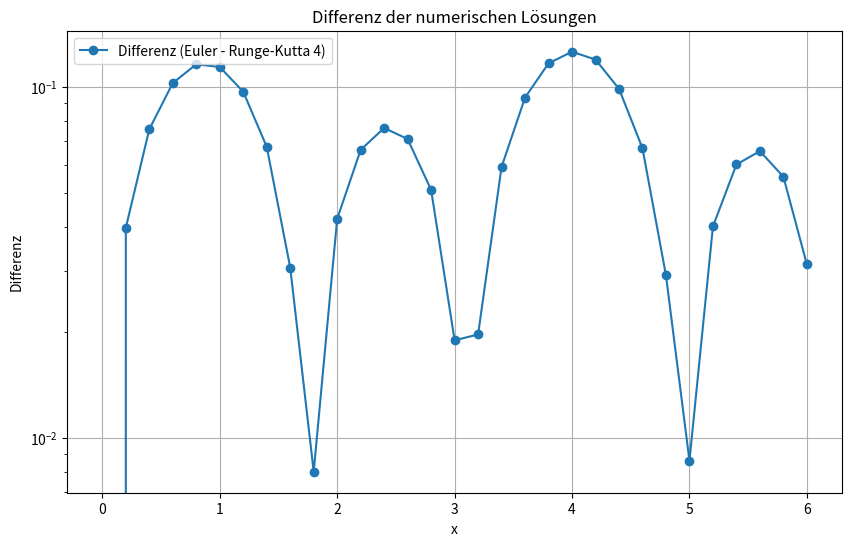

This chart was generated by the following Python code:
import numpy as np
from typing import Callable
import matplotlib.pyplot as plt

class StepSizeControl:
    def __init__(self, a: float, b: float, h: float | None = None, n: int | None = None):
        if h is not None and n is not None:
            raise ValueError("Only one of h or n should be provided.")
        if h is None and n is None:
            raise ValueError("Either h or n must be provided.")
        
        if h is not None:
            self.h = h
            self.n = int((b - a) / h)
        elif n is not None:
            self.n = n
            self.h = (b - a) / n

def euler_method(
    f: Callable,
    x0: float,
    y0: float,
    step_control: StepSizeControl,
) -> np.ndarray:
    """Implements the Euler method for solving ODEs.
    Args:
        f: The function representing the ODE (dy/dx = f(x, y)).
        x0: The initial x value.
        y0: The initial y value.
        step_control: The step size control object containing h and n.
    Returns:
        An array of shape (n, 2) containing x and y values.
    """
    y_values = np.zeros(step_control.n+1)
    x_values = np.linspace(x0, x0 + step_control.h * step_control.n, step_control.n+1)
    y_values[0] = y0
    x_values[0] = x0

    for i in range(step_control.n):
        x = x_values[i]
        y = y_values[i]
        y += f(x, y) * step_control.h
        x += step_control.h
        y_values[i+1] = y
        x_values[i+1] = x

    return np.column_stack((x_values, y_values))

def runge_kutta_4(f: Callable, a: float, b: float, y0: float, step_control: StepSizeControl) -> np.ndarray:
    """
    Runge-Kutta 4th order method for solving ODEs.

    Parameters:
    f : Callable
        The function representing the ODE (dy/dt = f(t, y)).
    a : float
        The start time.
    b : float
        The end time.
    y0 : float
        The initial value of y at time a.
    step_control : StepSizeControl
        The step size control object containing h and n.

    Returns:
    np.ndarray
        An array of shape (n+1, 2) containing time and corresponding y values.
    """
    x_values = np.linspace(a, b, step_control.n + 1)
    y_values = np.zeros(step_control.n + 1)
    y_values[0] = y0

    for i in range(step_control.n):
        x_i = x_values[i]
        y_i = y_values[i]

        k1 = f(x_i, y_i)
        k2 = f(x_i + step_control.h / 2, y_i + step_control.h * k1 / 2)
        k3 = f(x_i + step_control.h / 2, y_i + step_control.h * k2 / 2)
        k4 = f(x_i + step_control.h, y_i + step_control.h * k3)

        y_values[i + 1] = y_i + (step_control.h / 6) * (k1 + 2 * k2 + 2 * k3 + k4)

    return np.column_stack((x_values, y_values))

def plot_solutions(results: list[tuple[np.ndarray, str]]) -> None:
    plt.figure(figsize=(10, 6))
    for values, label in results:
        plt.plot(values[:, 0], values[:, 1], label=label, marker="o")
    plt.title("Numerische Loesungen der DGL")
    plt.xlabel("x")
    plt.ylabel("y(x)")
    plt.legend()
    plt.grid(True)
    plt.show()

def plot_diff(diff: np.ndarray, x_values: np.ndarray) -> None:
    plt.figure(figsize=(10, 6))
    plt.semilogy(x_values, np.abs(diff), label="Differenz (Euler - Runge-Kutta 4)", marker="o")
    plt.title("Differenz der numerischen Lösungen")
    plt.xlabel("x")
    plt.ylabel("Differenz")
    plt.legend()
    plt.grid(True)
    plt.show()

if __name__ == "__main__":
    h = 0.2
    a = 0
    y0 = 0
    b = 6
    step_control = StepSizeControl(a, b, h=h)

    def f(t: float, y: float) -> float:
        return 0.1 * y + np.sin(2*t)

    result_euler = euler_method(f, a, y0, step_control)
    result_runge_kutta = runge_kutta_4(f, a, b, y0, step_control)
    # plot_solutions([(result_euler, "Euler Methode"), (result_runge_kutta, "Runge-Kutta 4")])

    diff = result_euler[:, 1] - result_runge_kutta[:, 1]
    plot_diff(diff, result_euler[:, 0])
